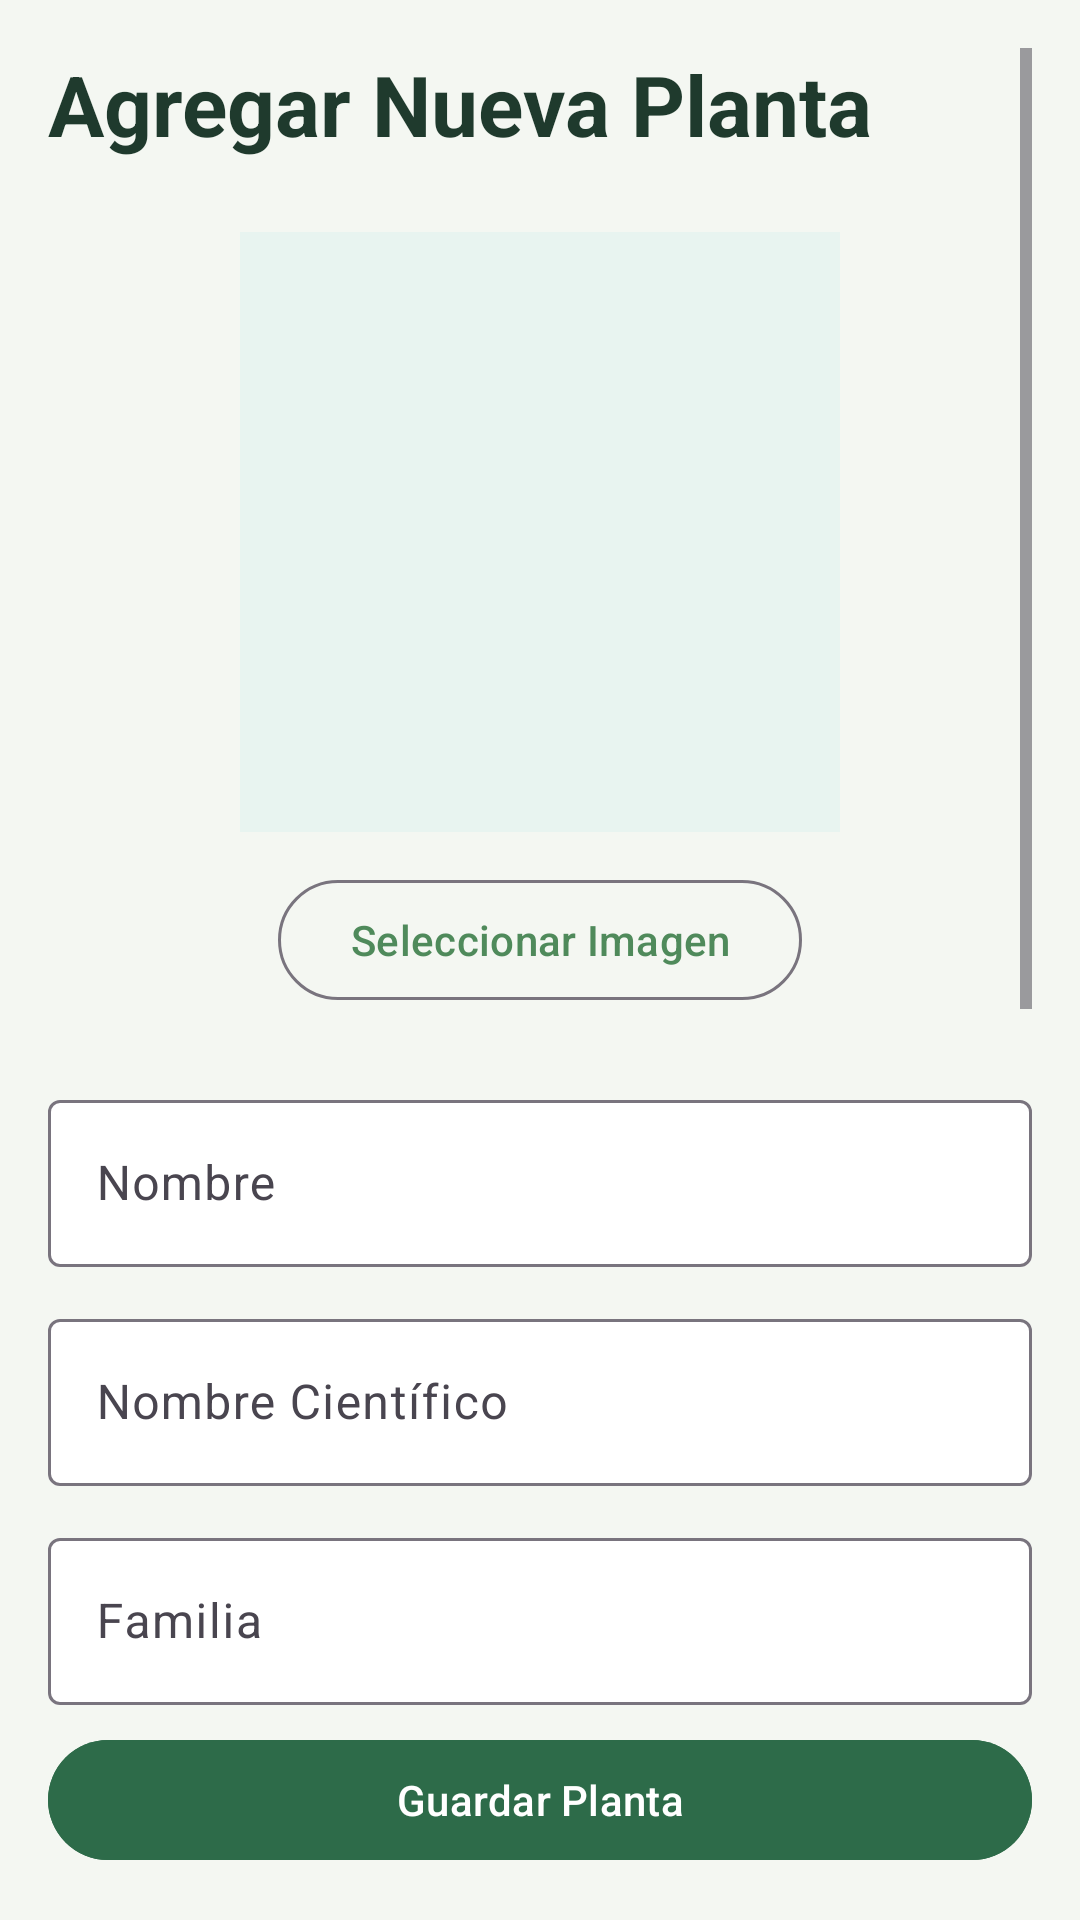

Reconstruct the res/layout file that produces this screen, plus the resources it refers to.
<!-- AndroidManifest.xml: application theme Theme.AppPlantas -->
<!-- res/layout/fragment_add_plant.xml -->
<?xml version="1.0" encoding="utf-8"?>
<androidx.constraintlayout.widget.ConstraintLayout xmlns:android="http://schemas.android.com/apk/res/android"
    xmlns:app="http://schemas.android.com/apk/res-auto"
    xmlns:tools="http://schemas.android.com/tools"
    android:layout_width="match_parent"
    android:layout_height="match_parent"
    android:background="#F4F7F2"
    android:padding="16dp">

    <ScrollView
        android:layout_width="0dp"
        android:layout_height="0dp"
        app:layout_constraintEnd_toEndOf="parent"
        app:layout_constraintStart_toStartOf="parent"
        app:layout_constraintTop_toTopOf="parent"
        app:layout_constraintBottom_toTopOf="@id/buttonSave">

        <androidx.constraintlayout.widget.ConstraintLayout
            android:layout_width="match_parent"
            android:layout_height="wrap_content">

            <TextView
                android:id="@+id/titleAddPlant"
                android:layout_width="0dp"
                android:layout_height="wrap_content"
                android:text="Agregar Nueva Planta"
                android:textColor="#1F3A2D"
                android:textSize="28sp"
                android:textStyle="bold"
                app:layout_constraintEnd_toEndOf="parent"
                app:layout_constraintStart_toStartOf="parent"
                app:layout_constraintTop_toTopOf="parent" />

            <ImageView
                android:id="@+id/plantImage"
                android:layout_width="200dp"
                android:layout_height="200dp"
                android:layout_marginTop="24dp"
                android:background="#E8F4F0"
                android:contentDescription="Imagen de la planta"
                android:padding="16dp"
                android:scaleType="centerInside"
                app:layout_constraintEnd_toEndOf="parent"
                app:layout_constraintStart_toStartOf="parent"
                app:layout_constraintTop_toBottomOf="@id/titleAddPlant"
                tools:src="@drawable/ic_launcher_foreground" />

            <com.google.android.material.button.MaterialButton
                android:id="@+id/buttonChooseImage"
                style="@style/Widget.Material3.Button.OutlinedButton"
                android:layout_width="wrap_content"
                android:layout_height="wrap_content"
                android:layout_marginTop="12dp"
                android:text="Seleccionar Imagen"
                app:layout_constraintEnd_toEndOf="parent"
                app:layout_constraintStart_toStartOf="parent"
                app:layout_constraintTop_toBottomOf="@id/plantImage" />

            <com.google.android.material.textfield.TextInputLayout
                android:id="@+id/nameLayout"
                style="@style/Widget.Material3.TextInputLayout.OutlinedBox"
                android:layout_width="0dp"
                android:layout_height="wrap_content"
                android:layout_marginTop="24dp"
                android:hint="Nombre"
                app:boxBackgroundColor="#FFFFFF"
                app:layout_constraintEnd_toEndOf="parent"
                app:layout_constraintStart_toStartOf="parent"
                app:layout_constraintTop_toBottomOf="@id/buttonChooseImage">

                <com.google.android.material.textfield.TextInputEditText
                    android:id="@+id/editName"
                    android:layout_width="match_parent"
                    android:layout_height="wrap_content"
                    android:inputType="text" />
            </com.google.android.material.textfield.TextInputLayout>

            <com.google.android.material.textfield.TextInputLayout
                android:id="@+id/scientificNameLayout"
                style="@style/Widget.Material3.TextInputLayout.OutlinedBox"
                android:layout_width="0dp"
                android:layout_height="wrap_content"
                android:layout_marginTop="12dp"
                android:hint="Nombre Científico"
                app:boxBackgroundColor="#FFFFFF"
                app:layout_constraintEnd_toEndOf="parent"
                app:layout_constraintStart_toStartOf="parent"
                app:layout_constraintTop_toBottomOf="@id/nameLayout">

                <com.google.android.material.textfield.TextInputEditText
                    android:id="@+id/editScientificName"
                    android:layout_width="match_parent"
                    android:layout_height="wrap_content"
                    android:inputType="text" />
            </com.google.android.material.textfield.TextInputLayout>

            <com.google.android.material.textfield.TextInputLayout
                android:id="@+id/familyLayout"
                style="@style/Widget.Material3.TextInputLayout.OutlinedBox"
                android:layout_width="0dp"
                android:layout_height="wrap_content"
                android:layout_marginTop="12dp"
                android:hint="Familia"
                app:boxBackgroundColor="#FFFFFF"
                app:layout_constraintEnd_toEndOf="parent"
                app:layout_constraintStart_toStartOf="parent"
                app:layout_constraintTop_toBottomOf="@id/scientificNameLayout">

                <com.google.android.material.textfield.TextInputEditText
                    android:id="@+id/editFamily"
                    android:layout_width="match_parent"
                    android:layout_height="wrap_content"
                    android:inputType="text" />
            </com.google.android.material.textfield.TextInputLayout>

            <com.google.android.material.textfield.TextInputLayout
                android:id="@+id/descriptionLayout"
                style="@style/Widget.Material3.TextInputLayout.OutlinedBox"
                android:layout_width="0dp"
                android:layout_height="wrap_content"
                android:layout_marginTop="12dp"
                android:hint="Descripción"
                app:boxBackgroundColor="#FFFFFF"
                app:layout_constraintEnd_toEndOf="parent"
                app:layout_constraintStart_toStartOf="parent"
                app:layout_constraintTop_toBottomOf="@id/familyLayout">

                <com.google.android.material.textfield.TextInputEditText
                    android:id="@+id/editDescription"
                    android:layout_width="match_parent"
                    android:layout_height="wrap_content"
                    android:inputType="textMultiLine"
                    android:lines="3" />
            </com.google.android.material.textfield.TextInputLayout>

            <com.google.android.material.textfield.TextInputLayout
                android:id="@+id/careLevelLayout"
                style="@style/Widget.Material3.TextInputLayout.OutlinedBox"
                android:layout_width="0dp"
                android:layout_height="wrap_content"
                android:layout_marginTop="12dp"
                android:hint="Nivel de Cuidado"
                app:boxBackgroundColor="#FFFFFF"
                app:layout_constraintEnd_toEndOf="parent"
                app:layout_constraintStart_toStartOf="parent"
                app:layout_constraintTop_toBottomOf="@id/descriptionLayout">

                <com.google.android.material.textfield.TextInputEditText
                    android:id="@+id/editCareLevel"
                    android:layout_width="match_parent"
                    android:layout_height="wrap_content"
                    android:inputType="text" />
            </com.google.android.material.textfield.TextInputLayout>

            <com.google.android.material.textfield.TextInputLayout
                android:id="@+id/waterNeedLayout"
                style="@style/Widget.Material3.TextInputLayout.OutlinedBox"
                android:layout_width="0dp"
                android:layout_height="wrap_content"
                android:layout_marginTop="12dp"
                android:hint="Necesidad de Agua"
                app:boxBackgroundColor="#FFFFFF"
                app:layout_constraintEnd_toEndOf="parent"
                app:layout_constraintStart_toStartOf="parent"
                app:layout_constraintTop_toBottomOf="@id/careLevelLayout">

                <com.google.android.material.textfield.TextInputEditText
                    android:id="@+id/editWaterNeed"
                    android:layout_width="match_parent"
                    android:layout_height="wrap_content"
                    android:inputType="text" />
            </com.google.android.material.textfield.TextInputLayout>

            <com.google.android.material.textfield.TextInputLayout
                android:id="@+id/sunlightLayout"
                style="@style/Widget.Material3.TextInputLayout.OutlinedBox"
                android:layout_width="0dp"
                android:layout_height="wrap_content"
                android:layout_marginTop="12dp"
                android:hint="Luz Solar"
                app:boxBackgroundColor="#FFFFFF"
                app:layout_constraintEnd_toEndOf="parent"
                app:layout_constraintStart_toStartOf="parent"
                app:layout_constraintTop_toBottomOf="@id/waterNeedLayout">

                <com.google.android.material.textfield.TextInputEditText
                    android:id="@+id/editSunlight"
                    android:layout_width="match_parent"
                    android:layout_height="wrap_content"
                    android:inputType="text" />
            </com.google.android.material.textfield.TextInputLayout>

            <com.google.android.material.textfield.TextInputLayout
                android:id="@+id/difficultyLayout"
                style="@style/Widget.Material3.TextInputLayout.OutlinedBox"
                android:layout_width="0dp"
                android:layout_height="wrap_content"
                android:layout_marginTop="12dp"
                android:hint="Dificultad"
                app:boxBackgroundColor="#FFFFFF"
                app:layout_constraintEnd_toEndOf="parent"
                app:layout_constraintStart_toStartOf="parent"
                app:layout_constraintTop_toBottomOf="@id/sunlightLayout">

                <com.google.android.material.textfield.TextInputEditText
                    android:id="@+id/editDifficulty"
                    android:layout_width="match_parent"
                    android:layout_height="wrap_content"
                    android:inputType="text" />
            </com.google.android.material.textfield.TextInputLayout>

            <Space
                android:id="@+id/spacer"
                android:layout_width="0dp"
                android:layout_height="24dp"
                app:layout_constraintStart_toStartOf="parent"
                app:layout_constraintEnd_toEndOf="parent"
                app:layout_constraintTop_toBottomOf="@id/difficultyLayout" />

        </androidx.constraintlayout.widget.ConstraintLayout>

    </ScrollView>

    <com.google.android.material.button.MaterialButton
        android:id="@+id/buttonSave"
        android:layout_width="0dp"
        android:layout_height="wrap_content"
        android:layout_marginTop="16dp"
        android:text="Guardar Planta"
        android:backgroundTint="#2D6B49"
        app:layout_constraintEnd_toEndOf="parent"
        app:layout_constraintStart_toStartOf="parent"
        app:layout_constraintBottom_toBottomOf="parent" />

</androidx.constraintlayout.widget.ConstraintLayout>
<!-- resources referenced by this layout -->
<resources>
  <style name="Theme.AppPlantas" parent="Base.Theme.AppPlantas" />
  <style name="Base.Theme.AppPlantas" parent="Theme.Material3.DayNight.NoActionBar">
          <item name="colorPrimary">@color/green_500</item>
          <item name="colorPrimaryVariant">@color/green_700</item>
          <item name="colorSecondary">@color/green_700</item>
          <item name="android:statusBarColor">@color/green_700</item>
          <item name="android:navigationBarColor">@color/green_900</item>
      </style>
  <color name="green_500">#4F8A5B</color>
  <color name="green_700">#2D5C3D</color>
  <color name="green_900">#1B2D22</color>
</resources>
